Photos from the image-classification dataset "Split_data" in the GitHub repository Lagoon6/Chrome_Data_Dashboard_pj. Its 4 classes are: dent augmentation, dent side augmentation, OK data, side augmentation.

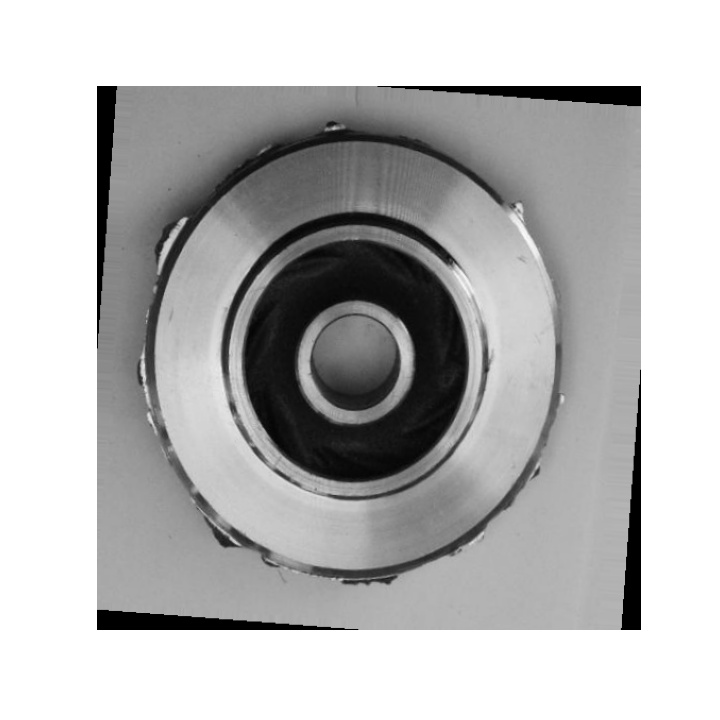
Label: side augmentation

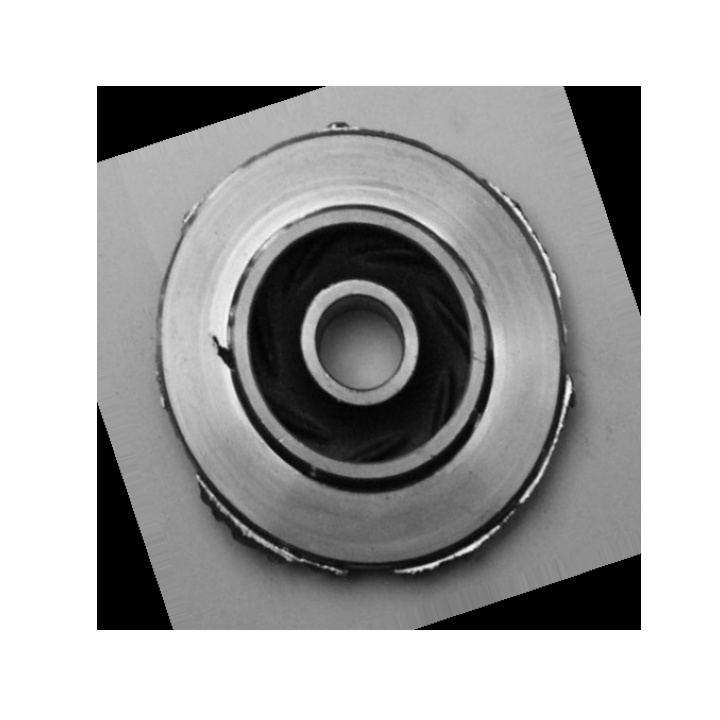
Label: dent side augmentation

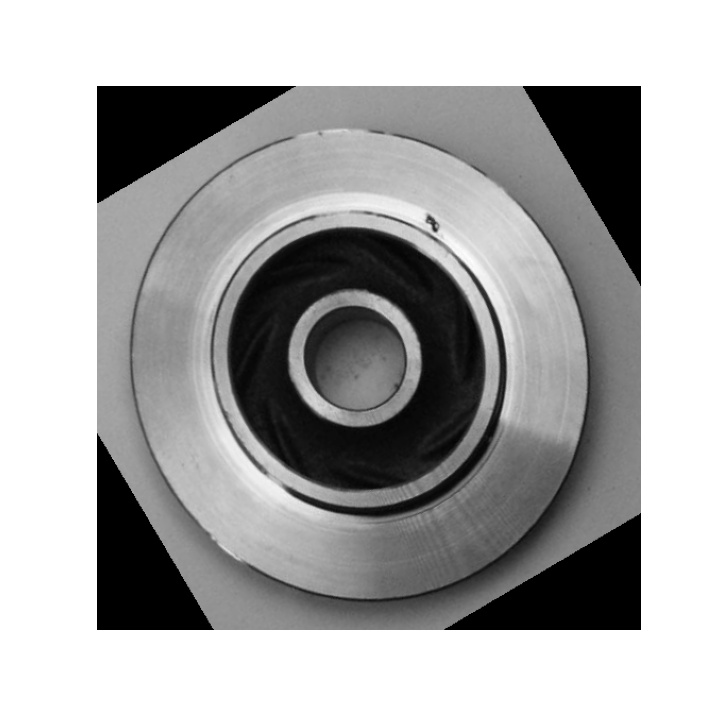
Label: dent augmentation

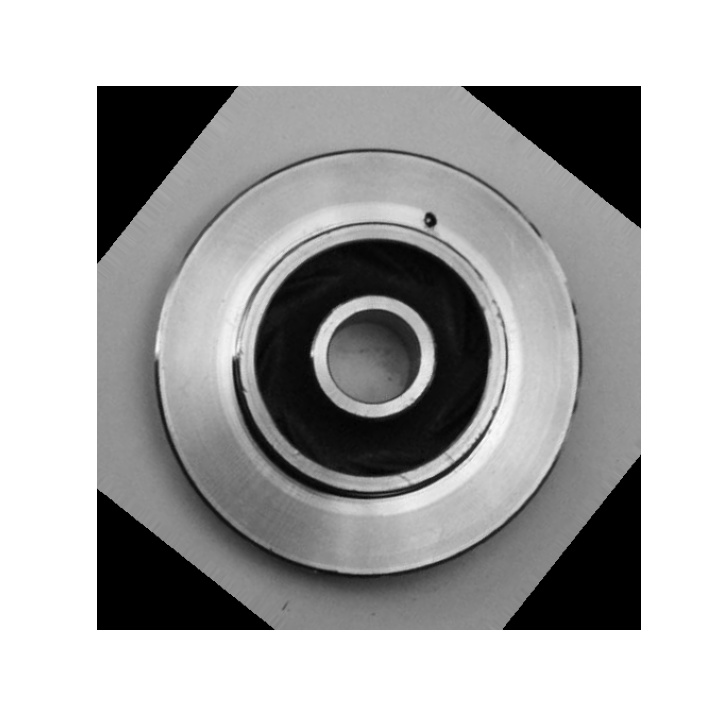
Label: dent augmentation

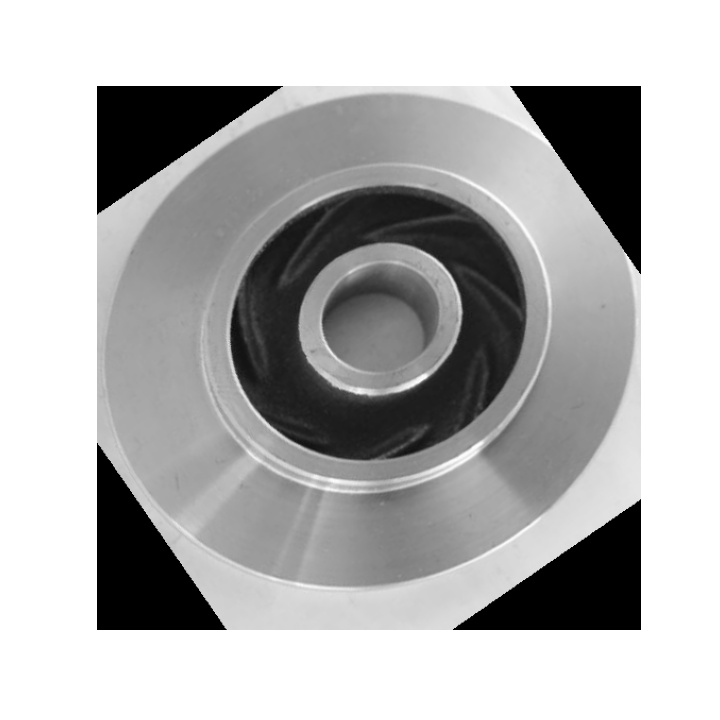
Label: OK data

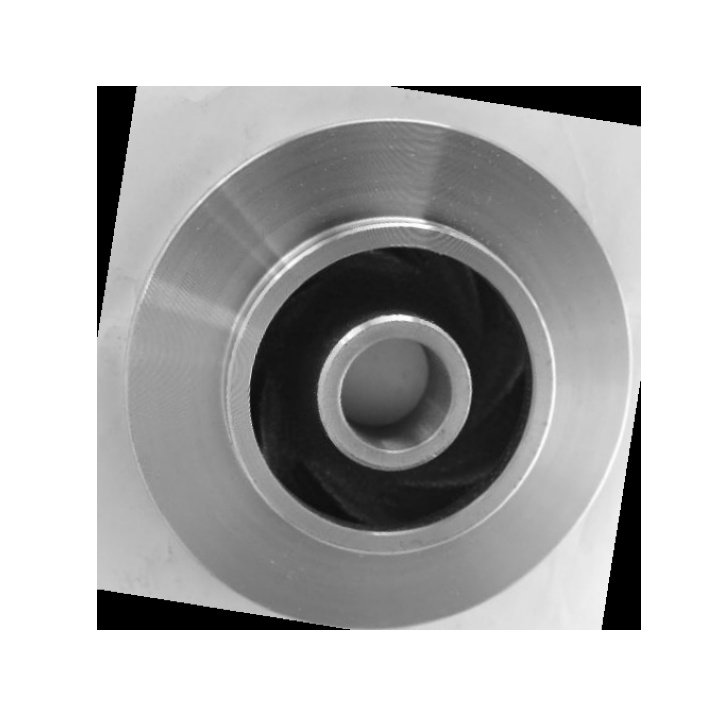
Label: OK data
